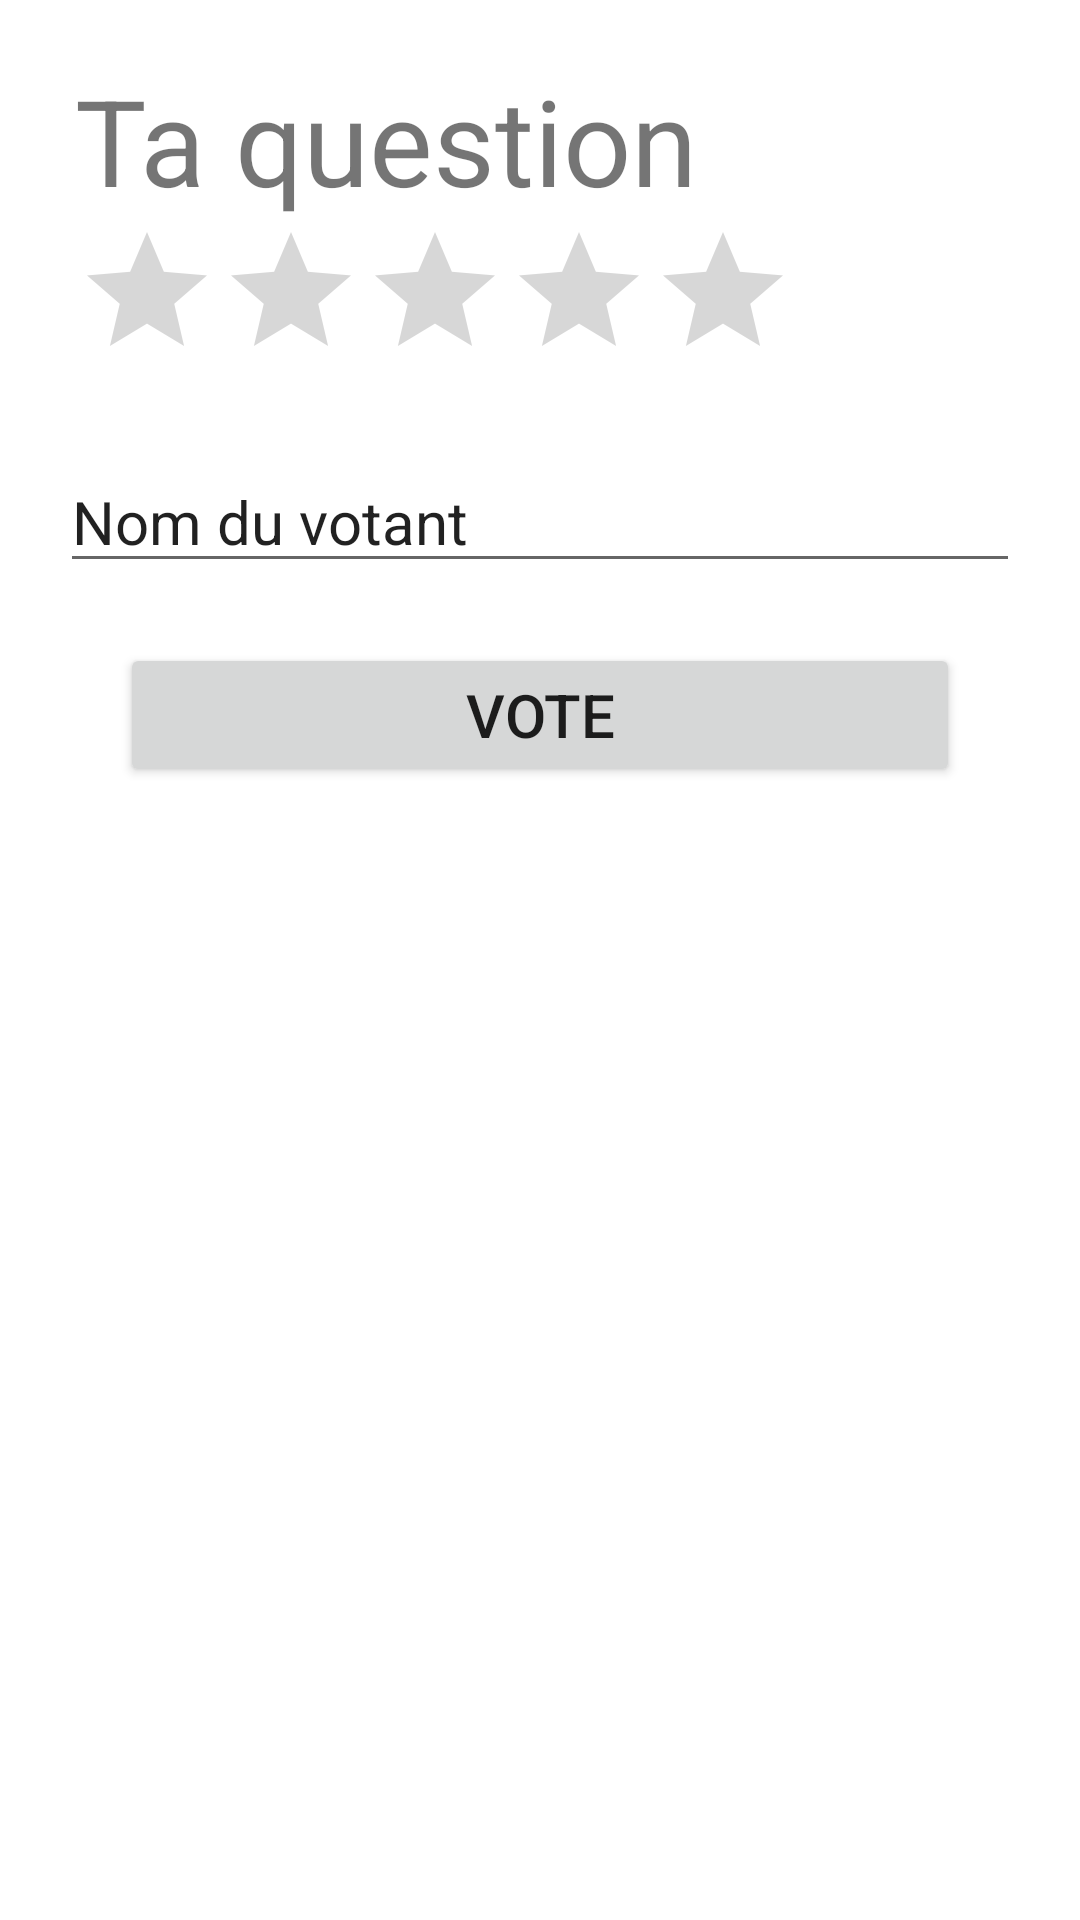

The Android layout XML behind this screen, and the referenced resources:
<!-- AndroidManifest.xml: application theme Theme.VoteDroid -->
<!-- res/layout/vote_page.xml -->
<?xml version="1.0" encoding="utf-8"?>
<LinearLayout xmlns:android="http://schemas.android.com/apk/res/android"
    xmlns:app="http://schemas.android.com/apk/res-auto"
    xmlns:tools="http://schemas.android.com/tools"
    android:layout_width="match_parent"
    android:layout_height="match_parent"
    android:orientation="vertical"
    tools:context=".MainActivity">

    <TextView
        android:id="@+id/voteQuestion"
        android:layout_width="wrap_content"
        android:layout_height="wrap_content"
        android:layout_marginHorizontal="25dp"
        android:layout_marginTop="20dp"
        android:text="@string/Ta_question"
        android:textSize="40dp" />

    <RatingBar
        android:id="@+id/ratingBar"
        android:layout_width="wrap_content"
        android:layout_height="wrap_content"
        android:layout_marginHorizontal="25dp"
        tools:ignore="SpeakableTextPresentCheck,SpeakableTextPresentCheck" />

    <EditText
        android:layout_width="match_parent"
        android:layout_height="wrap_content"
        android:layout_margin="20sp"
        android:layout_marginHorizontal="30dp"
        android:hint="Nom du votant"
        android:text="Nom du votant"
        android:textSize="20dp" />

    <Button
        android:id="@+id/btnVote"
        android:layout_width="match_parent"
        android:layout_height="wrap_content"
        android:layout_marginHorizontal="40dp"
        android:gravity="center"
        android:text="@string/VOTE"
        android:textSize="20sp" />

</LinearLayout>
<!-- resources referenced by this layout -->
<resources>
  <string name="Ta_question">Ta question</string>
  <string name="VOTE">VOTE</string>
  <style name="Theme.VoteDroid" parent="Theme.MaterialComponents.DayNight.DarkActionBar">
          
          <item name="colorPrimary">@color/purple_500</item>
          <item name="colorPrimaryVariant">@color/purple_700</item>
          <item name="colorOnPrimary">@color/white</item>
          
          <item name="colorSecondary">@color/teal_200</item>
          <item name="colorSecondaryVariant">@color/teal_700</item>
          <item name="colorOnSecondary">@color/black</item>
          
          <item name="android:statusBarColor">?attr/colorPrimaryVariant</item>
          
      </style>
  <!-- not gathered from this repository: default colours our renderer supplied (Android Studio template values) -->
  <color name="purple_500">#FF6200EE</color>
  <color name="purple_700">#FF3700B3</color>
  <color name="teal_200">#FF03DAC5</color>
  <color name="teal_700">#FF018786</color>
  <color name="black">#FF000000</color>
  <color name="white">#FFFFFFFF</color>
</resources>
